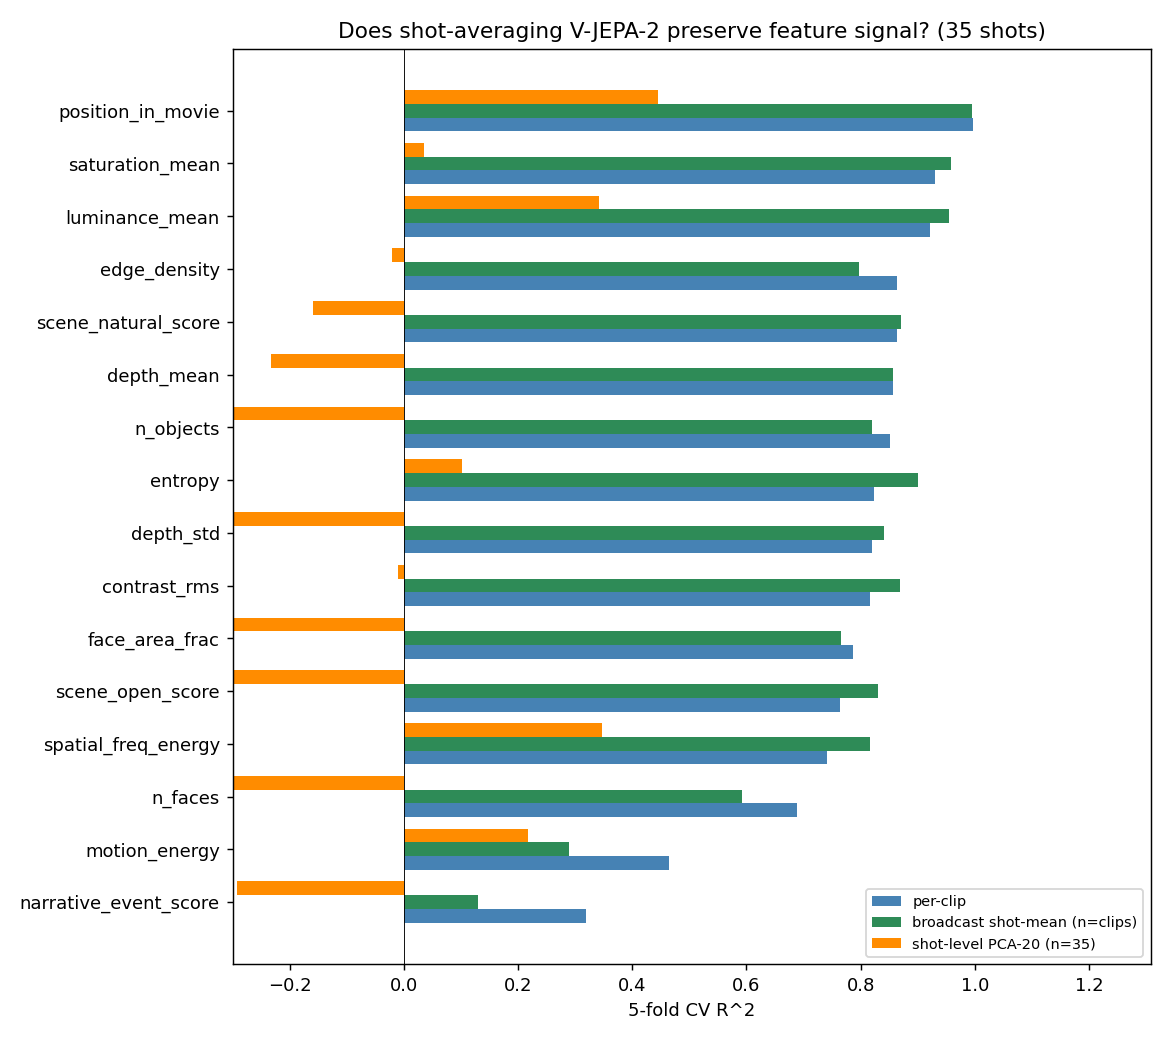

The file beside this chart, header and first rows:
target, r2_clip, r2_clip_std, r2_broadcast, r2_broadcast_std, r2_shot, r2_shot_std, r2_shot_pca, r2_shot_pca_std, delta_bcast_minus_clip, n_clip, n_shot
luminance_mean, 0.9215, 0.02602, 0.9543, 0.02552, 0.1084, 0.592, 0.3414, 0.1192, 0.03274, 341, 35
contrast_rms, 0.8172, 0.0572, 0.8691, 0.07578, -0.01022, 0.1355, -0.009992, 0.1403, 0.05181, 341, 35
saturation_mean, 0.931, 0.01118, 0.9584, 0.009975, -0.02666, 0.3499, 0.03619, 0.3832, 0.02748, 341, 35
edge_density, 0.8644, 0.05301, 0.7968, 0.0567, -0.06525, 0.2382, -0.02138, 0.2006, -0.06766, 341, 35
spatial_freq_energy, 0.7404, 0.1711, 0.8159, 0.199, 0.3479, 0.3724, 0.3466, 0.3829, 0.07551, 341, 35
entropy, 0.8238, 0.05993, 0.901, 0.02597, 0.09762, 0.1781, 0.1023, 0.1775, 0.07722, 341, 35
motion_energy, 0.4644, 0.2041, 0.2892, 0.1728, 0.1991, 0.1639, 0.2169, 0.211, -0.1752, 341, 35
n_objects, 0.8513, 0.07784, 0.8203, 0.03094, -1.123, 2.679, -0.8365, 2.228, -0.03095, 341, 35
n_faces, 0.6893, 0.04011, 0.5928, 0.1239, -1.898, 2.77, -1.895, 2.781, -0.09657, 341, 35
face_area_frac, 0.7859, 0.06051, 0.765, 0.09446, -5.21, 9.957, -5.203, 10, -0.02087, 341, 35
depth_mean, 0.8563, 0.04741, 0.8571, 0.02925, -0.2893, 0.259, -0.2322, 0.2263, 0.0008076, 341, 35
depth_std, 0.8196, 0.06123, 0.8413, 0.04242, -0.6252, 0.5385, -0.6389, 0.5451, 0.02164, 341, 35
scene_natural_score, 0.8631, 0.03104, 0.8711, 0.01537, -0.0602, 0.4706, -0.1582, 0.4828, 0.007967, 341, 35
scene_open_score, 0.7636, 0.07427, 0.831, 0.04064, -0.5977, 0.3375, -0.636, 0.3148, 0.06743, 341, 35
position_in_movie, 0.9976, 0.0002736, 0.9953, 0.001755, 0.5553, 0.1736, 0.4444, 0.1686, -0.002324, 341, 35
narrative_event_score, 0.3191, 0.1337, 0.1297, 0.09073, -0.318, 0.3172, -0.2921, 0.311, -0.1894, 341, 35
